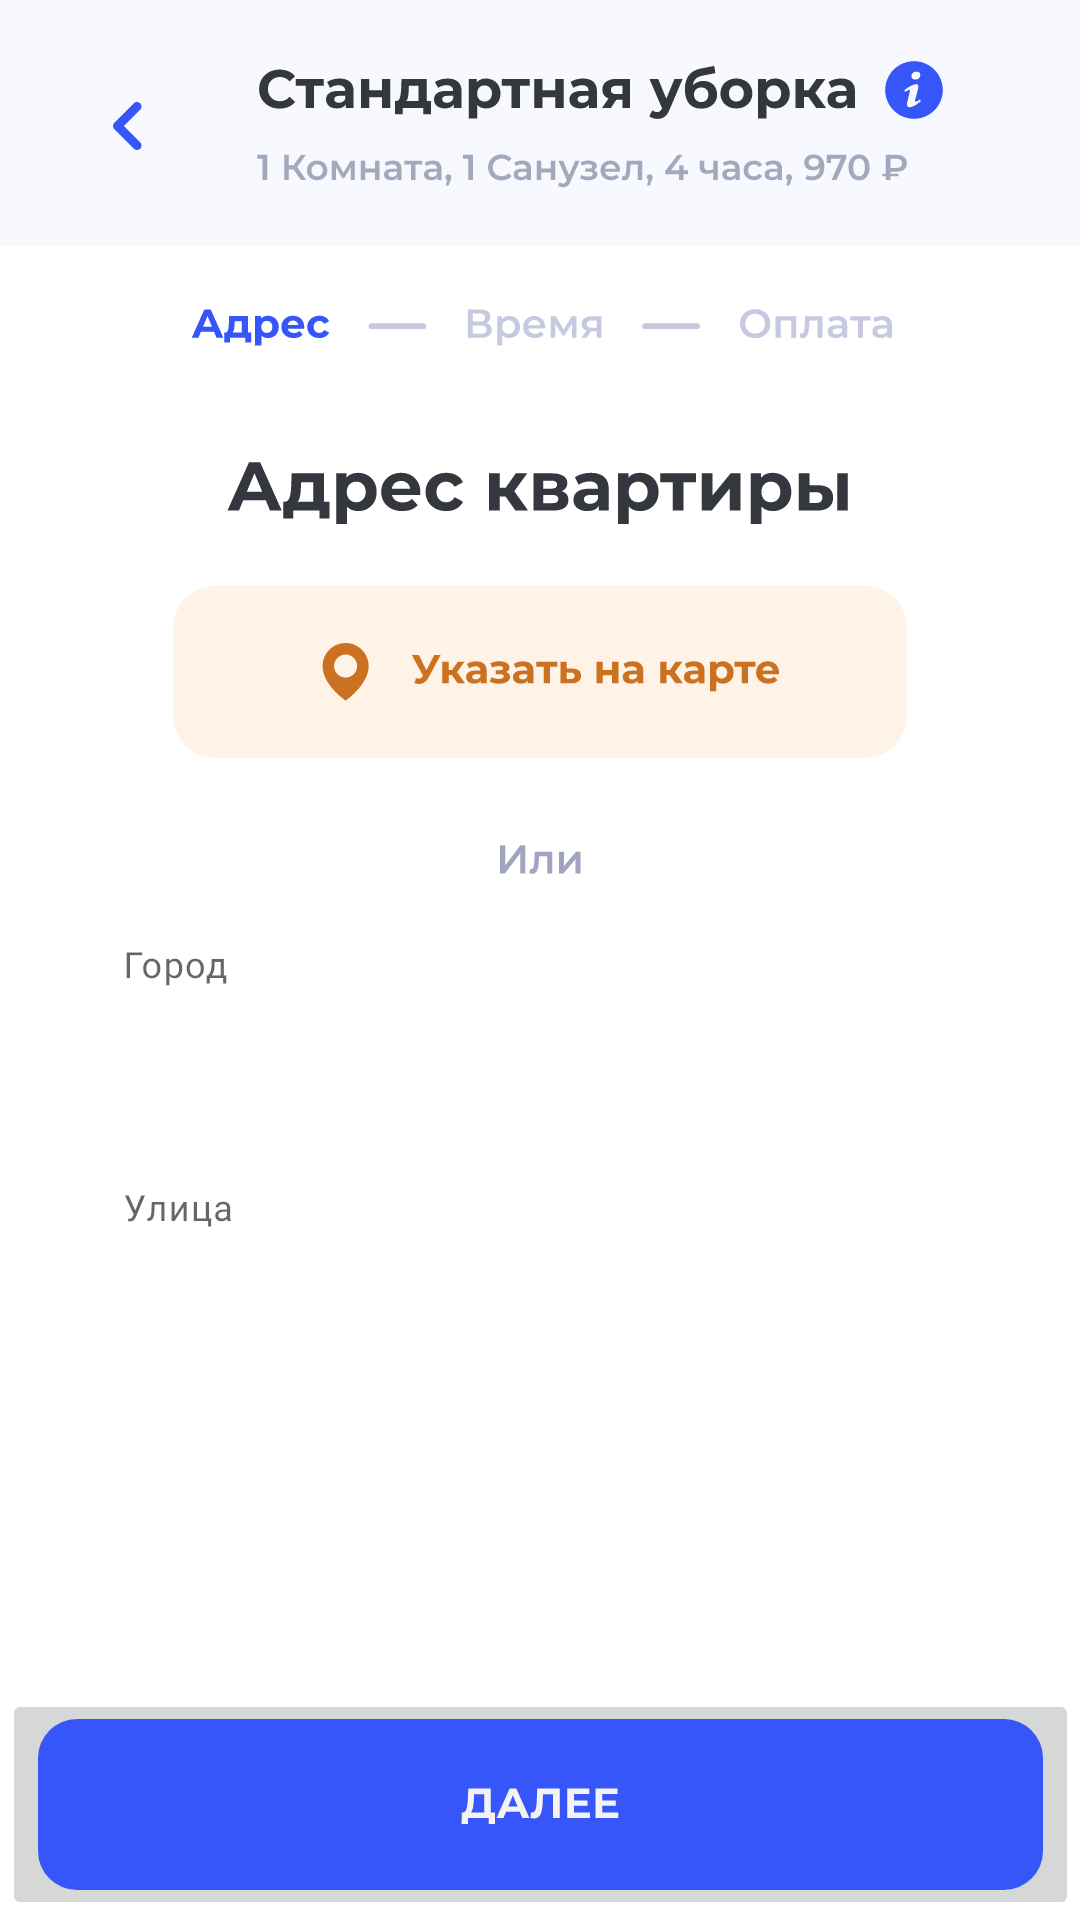

Android layout source for this screen:
<!-- AndroidManifest.xml: application theme Theme.CleanIsImportant -->
<!-- res/layout/activity_registr.xml -->
<?xml version="1.0" encoding="utf-8"?>
<androidx.constraintlayout.widget.ConstraintLayout
    xmlns:android="http://schemas.android.com/apk/res/android"
    xmlns:app="http://schemas.android.com/apk/res-auto"
    xmlns:tools="http://schemas.android.com/tools"
    android:layout_width="match_parent"
    android:layout_height="match_parent"
    tools:context=".RegistrActivity">


    <ImageButton
        android:id="@+id/imageButton"
        android:layout_width="match_parent"
        android:layout_height="wrap_content"
        android:background="@color/bluelight"
        android:src="@drawable/ic_frame_standback"
        app:layout_constraintEnd_toEndOf="parent"
        app:layout_constraintStart_toStartOf="parent"
        app:layout_constraintTop_toTopOf="parent" />

    <ImageView
        android:id="@+id/adress"
        android:layout_width="wrap_content"
        android:layout_height="wrap_content"
        android:src="@drawable/ic_frame_adress"
        app:layout_constraintEnd_toEndOf="parent"
        android:foregroundGravity="center"
        app:layout_constraintStart_toStartOf="parent"
        app:layout_constraintTop_toBottomOf="@+id/imageButton" />

    <com.google.android.material.textfield.TextInputLayout
        android:id="@+id/textInputLayout"
        style="@style/Widget.MaterialComponents.TextInputLayout.OutlinedBox"
        android:layout_width="match_parent"

        android:layout_height="wrap_content"
        android:background="@color/white"
        android:inputType="text"
        app:boxBackgroundMode="outline"
        app:constraintSet="@drawable/ic_frame_reg_zacaz"
        app:layout_constraintEnd_toEndOf="parent"
        app:layout_constraintStart_toStartOf="parent"
        app:layout_constraintTop_toBottomOf="@+id/adress">

        <com.google.android.material.textfield.TextInputEditText
            android:id="@+id/city"
            android:layout_width="match_parent"
            android:layout_height="wrap_content"
            android:layout_marginLeft="25dp"
            android:layout_marginTop="10dp"
            android:layout_marginRight="25dp"
            android:background="@color/white"
            android:fontFamily="@font/montserrat"
            android:hint="Город"
            android:text=" "
            android:textColor="@color/black"
            app:layout_constraintEnd_toEndOf="parent"
            app:layout_constraintStart_toStartOf="parent"
            app:layout_constraintTop_toBottomOf="@id/adress" />

    </com.google.android.material.textfield.TextInputLayout>


    <com.google.android.material.textfield.TextInputLayout
        style="@style/Widget.MaterialComponents.TextInputLayout.OutlinedBox"
        android:layout_width="match_parent"
        android:layout_height="wrap_content"
        android:layout_marginTop="20dp"
        android:background="@color/white"
        android:inputType="text"
        app:boxBackgroundMode="outline"
        app:constraintSet="@drawable/ic_frame_reg_zacaz"
        app:layout_constraintEnd_toEndOf="parent"
        app:layout_constraintStart_toStartOf="parent"
        app:layout_constraintTop_toBottomOf="@+id/textInputLayout">

        <com.google.android.material.textfield.TextInputEditText
            android:id="@+id/street"
            android:layout_width="match_parent"
            android:layout_height="wrap_content"
            android:layout_marginLeft="25dp"
            android:layout_marginRight="25dp"
            android:background="@color/white"
            android:hint="Улица"
            android:text=" "
            android:fontFamily="@font/montserrat"
            android:textColor="@color/black"
            app:layout_constraintEnd_toEndOf="parent"
            app:layout_constraintStart_toStartOf="parent"
            app:layout_constraintTop_toBottomOf="@id/adress" />

    </com.google.android.material.textfield.TextInputLayout>
    <ImageButton
        android:id="@+id/send"
        android:layout_width="wrap_content"
        android:layout_height="wrap_content"
        android:layout_gravity="center"
        android:src="@drawable/ic_frame_send"
        android:text="Передать"
        app:layout_constraintBottom_toBottomOf="parent"
        app:layout_constraintEnd_toEndOf="parent"
        app:layout_constraintStart_toStartOf="parent" />
</androidx.constraintlayout.widget.ConstraintLayout>
<!-- resources referenced by this layout -->
<resources>
  <color name="black">#FF000000</color>
  <color name="bluelight">#F8F8FF</color>
  <color name="white">#FFFFFFFF</color>
  <!-- drawable ic_frame_adress: vector/xml drawable (drawable, 26764 chars, omitted) -->
  <!-- drawable ic_frame_reg_zacaz: vector/xml drawable (drawable, 39670 chars, omitted) -->
  <!-- drawable ic_frame_send (drawable) -->
  <vector xmlns:android="http://schemas.android.com/apk/res/android"
      android:width="335dp"
      android:height="57dp"
      android:viewportWidth="335"
      android:viewportHeight="57">
    <path
        android:pathData="M13,0L322,0A13,13 0,0 1,335 13L335,44A13,13 0,0 1,322 57L13,57A13,13 0,0 1,0 44L0,13A13,13 0,0 1,13 0z"
        android:fillColor="#3656F9"/>
    <path
        android:pathData="M152.323,31.152V35.03H150.223V33H143.307V35.03H141.207L141.221,31.152H141.613C142.201,31.133 142.616,30.704 142.859,29.864C143.102,29.024 143.251,27.825 143.307,26.266L143.419,23.2H150.951V31.152H152.323ZM145.309,26.476C145.262,27.643 145.164,28.623 145.015,29.416C144.866,30.2 144.637,30.779 144.329,31.152H148.711V25.048H145.351L145.309,26.476ZM160.568,30.9H156.018L155.15,33H152.826L157.194,23.2H159.434L163.816,33H161.436L160.568,30.9ZM159.854,29.178L158.3,25.426L156.746,29.178H159.854ZM173.933,23.2V33H171.693V25.048H168.333L168.263,27.092C168.217,28.483 168.105,29.612 167.927,30.48C167.75,31.339 167.451,32.001 167.031,32.468C166.621,32.925 166.042,33.154 165.295,33.154C164.987,33.154 164.614,33.103 164.175,33L164.315,31.082C164.437,31.119 164.572,31.138 164.721,31.138C165.263,31.138 165.641,30.821 165.855,30.186C166.07,29.542 166.205,28.539 166.261,27.176L166.401,23.2H173.933ZM183.969,31.18V33H176.381V23.2H183.787V25.02H178.635V27.148H183.185V28.912H178.635V31.18H183.969ZM193.389,31.18V33H185.801V23.2H193.207V25.02H188.055V27.148H192.605V28.912H188.055V31.18H193.389Z"
        android:fillColor="#F3F3F3"/>
  </vector>
  <!-- drawable ic_frame_standback: vector/xml drawable (drawable, 26613 chars, omitted) -->
  <style name="Theme.CleanIsImportant" parent="Theme.MaterialComponents.DayNight.NoActionBar">
          
          <item name="colorPrimary">@color/purple_500</item>
          <item name="colorPrimaryVariant">@color/purple_700</item>
          <item name="colorOnPrimary">@color/white</item>
          
          <item name="colorSecondary">@color/teal_200</item>
          <item name="colorSecondaryVariant">@color/teal_700</item>
          <item name="colorOnSecondary">@color/black</item>
          
          <item name="android:statusBarColor" tools:targetApi="l">?attr/colorPrimaryVariant</item>
          
  
  
          <item name="windowNoTitle">true</item>
          <item name="windowActionBar">false</item>
          <item name="android:windowFullscreen">true</item>
          <item name="android:windowContentOverlay">@null</item>
  
      </style>
  <color name="purple_500">#FF6200EE</color>
  <color name="purple_700">#FF3700B3</color>
  <color name="teal_200">#FF03DAC5</color>
  <color name="teal_700">#FF018786</color>
</resources>
